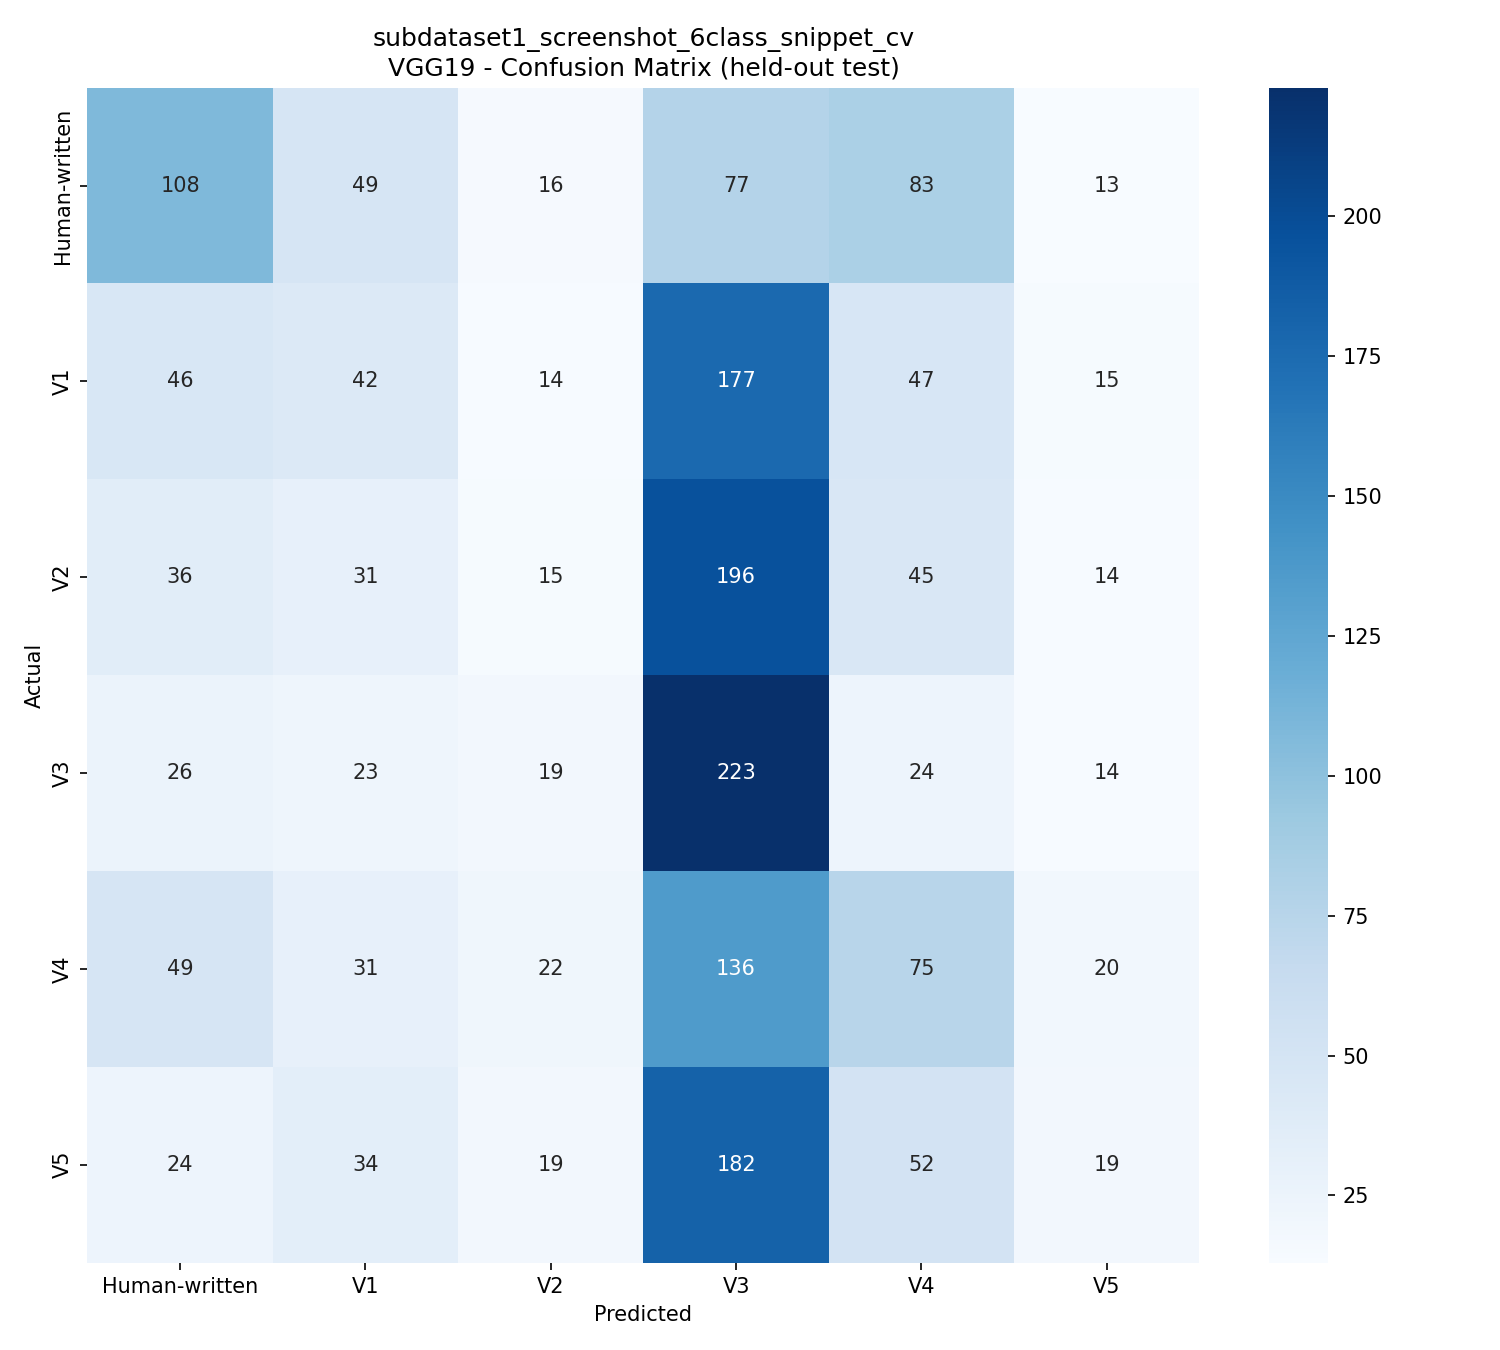

Source data for this figure (header and first rows):
, Human-written, V1, V2, V3, V4, V5
Human-written, 108, 49, 16, 77, 83, 13
V1, 46, 42, 14, 177, 47, 15
V2, 36, 31, 15, 196, 45, 14
V3, 26, 23, 19, 223, 24, 14
V4, 49, 31, 22, 136, 75, 20
V5, 24, 34, 19, 182, 52, 19
